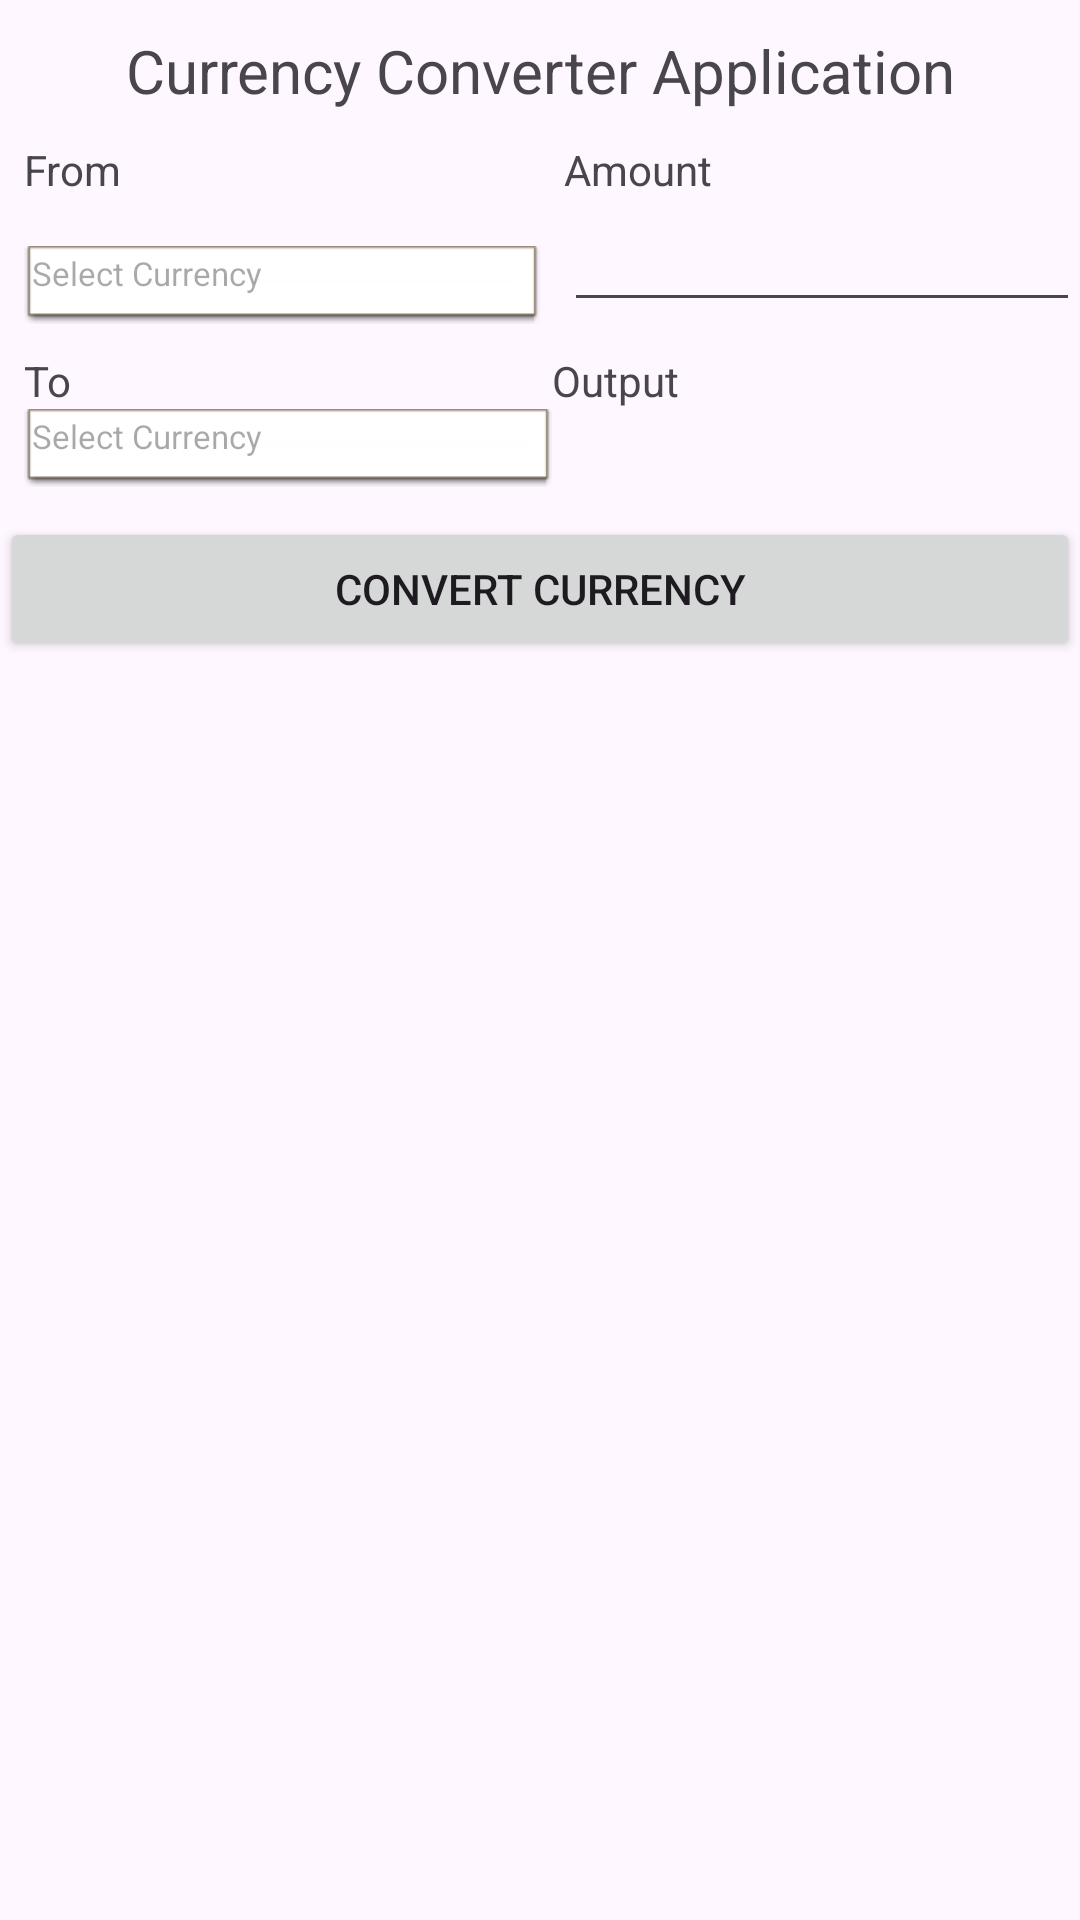

This screen was rendered from an Android layout file. Write that file and the resources it references.
<!-- AndroidManifest.xml: application theme Theme.Question11 -->
<!-- res/layout/activity_main.xml -->
<?xml version="1.0" encoding="utf-8"?>
<RelativeLayout xmlns:android="http://schemas.android.com/apk/res/android"
    xmlns:tools="http://schemas.android.com/tools"
    android:layout_width="match_parent"
    android:layout_height="match_parent"
    android:focusableInTouchMode="true"
    android:focusable="true"
    android:orientation="vertical">
        <LinearLayout
            android:id="@+id/linearLayout"
            android:layout_width="match_parent"
            android:layout_height="wrap_content"
            android:layout_marginTop="10dp"
            android:orientation="vertical"
            tools:ignore="UselessParent">

            <TextView
                android:layout_width="match_parent"
                android:layout_height="wrap_content"
                android:gravity="center"
                android:text="Currency Converter Application"
                android:textSize="20sp" />

            <LinearLayout
                android:layout_width="match_parent"
                android:layout_height="wrap_content"
                android:orientation="vertical">

                <LinearLayout
                    android:layout_width="match_parent"
                    android:layout_height="match_parent"
                    android:layout_marginTop="10dp">

                    <TextView
                        android:layout_width="0dp"
                        android:layout_height="wrap_content"
                        android:layout_marginStart="8dp"
                        android:layout_weight="1.0"
                        android:text="From" />

                    <TextView
                        android:layout_width="0dp"
                        android:layout_height="wrap_content"
                        android:layout_marginStart="8dp"
                        android:layout_weight="1.0"
                        android:text="Amount" />

                </LinearLayout>

                <LinearLayout
                    android:layout_width="match_parent"
                    android:layout_height="wrap_content"
                    >

                    <TextView
                        android:id="@+id/fromCurrencyDropdownMenu"
                        android:layout_width="0dp"
                        android:layout_height="wrap_content"
                        android:layout_marginStart="8dp"
                        android:layout_weight="1.0"
                        android:background="@android:drawable/editbox_dropdown_light_frame"
                        android:hint="Select Currency"
                        android:textSize="11dp" />

                    <EditText
                        android:id="@+id/amount"
                        android:layout_width="0dp"
                        android:layout_height="wrap_content"
                        android:layout_marginStart="8dp"
                        android:layout_weight="1.0"
                        android:inputType="number"
                        android:layout_marginBottom="10dp"
                        android:maxLines="1"
                        />

                </LinearLayout>
                <LinearLayout
                    android:layout_width="match_parent"
                    android:layout_height="match_parent"
                    android:gravity="top|bottom|center_vertical|fill_vertical|center|fill"
                    android:orientation="horizontal">

                    <TextView
                        android:layout_width="0dp"
                        android:layout_height="wrap_content"
                        android:layout_marginStart="8dp"
                        android:layout_weight="1.0"
                        android:text="To" />

                    <TextView
                        android:layout_width="0dp"
                        android:layout_height="wrap_content"
                        android:layout_gravity="center"
                        android:layout_weight="1.0"
                        android:text="Output" />

                </LinearLayout>

                <LinearLayout
                    android:layout_width="match_parent"
                    android:layout_height="wrap_content"
                    android:orientation="horizontal">

                    <TextView
                        android:id="@+id/toCurrencyDropdownMenu"
                        android:layout_width="0dp"
                        android:layout_height="wrap_content"
                        android:layout_marginStart="8dp"
                        android:layout_weight="1.0"
                        android:background="@android:drawable/editbox_dropdown_light_frame"
                        android:hint="Select Currency"
                        android:textSize="11dp" />

                    <TextView
                        android:id="@+id/output"
                        android:layout_width="0dp"
                        android:layout_height="wrap_content"
                        android:layout_weight="1.0"
                        android:layout_gravity="bottom"
                        android:gravity="center_horizontal|bottom" />
                </LinearLayout>

                </LinearLayout>
            </LinearLayout>
                <Button
                    android:id="@+id/currencyConversionButton"
                    android:layout_width="match_parent"
                    android:layout_height="wrap_content"
                    android:layout_marginTop="10dp"
                    android:gravity="center"
                    android:layout_below="@id/linearLayout"
                    android:text="Convert Currency">

                </Button>


</RelativeLayout>
<!-- resources referenced by this layout -->
<resources>
  <style name="Theme.Question11" parent="Base.Theme.Question11" />
  <style name="Base.Theme.Question11" parent="Theme.Material3.DayNight.NoActionBar">
          
          
      </style>
</resources>
